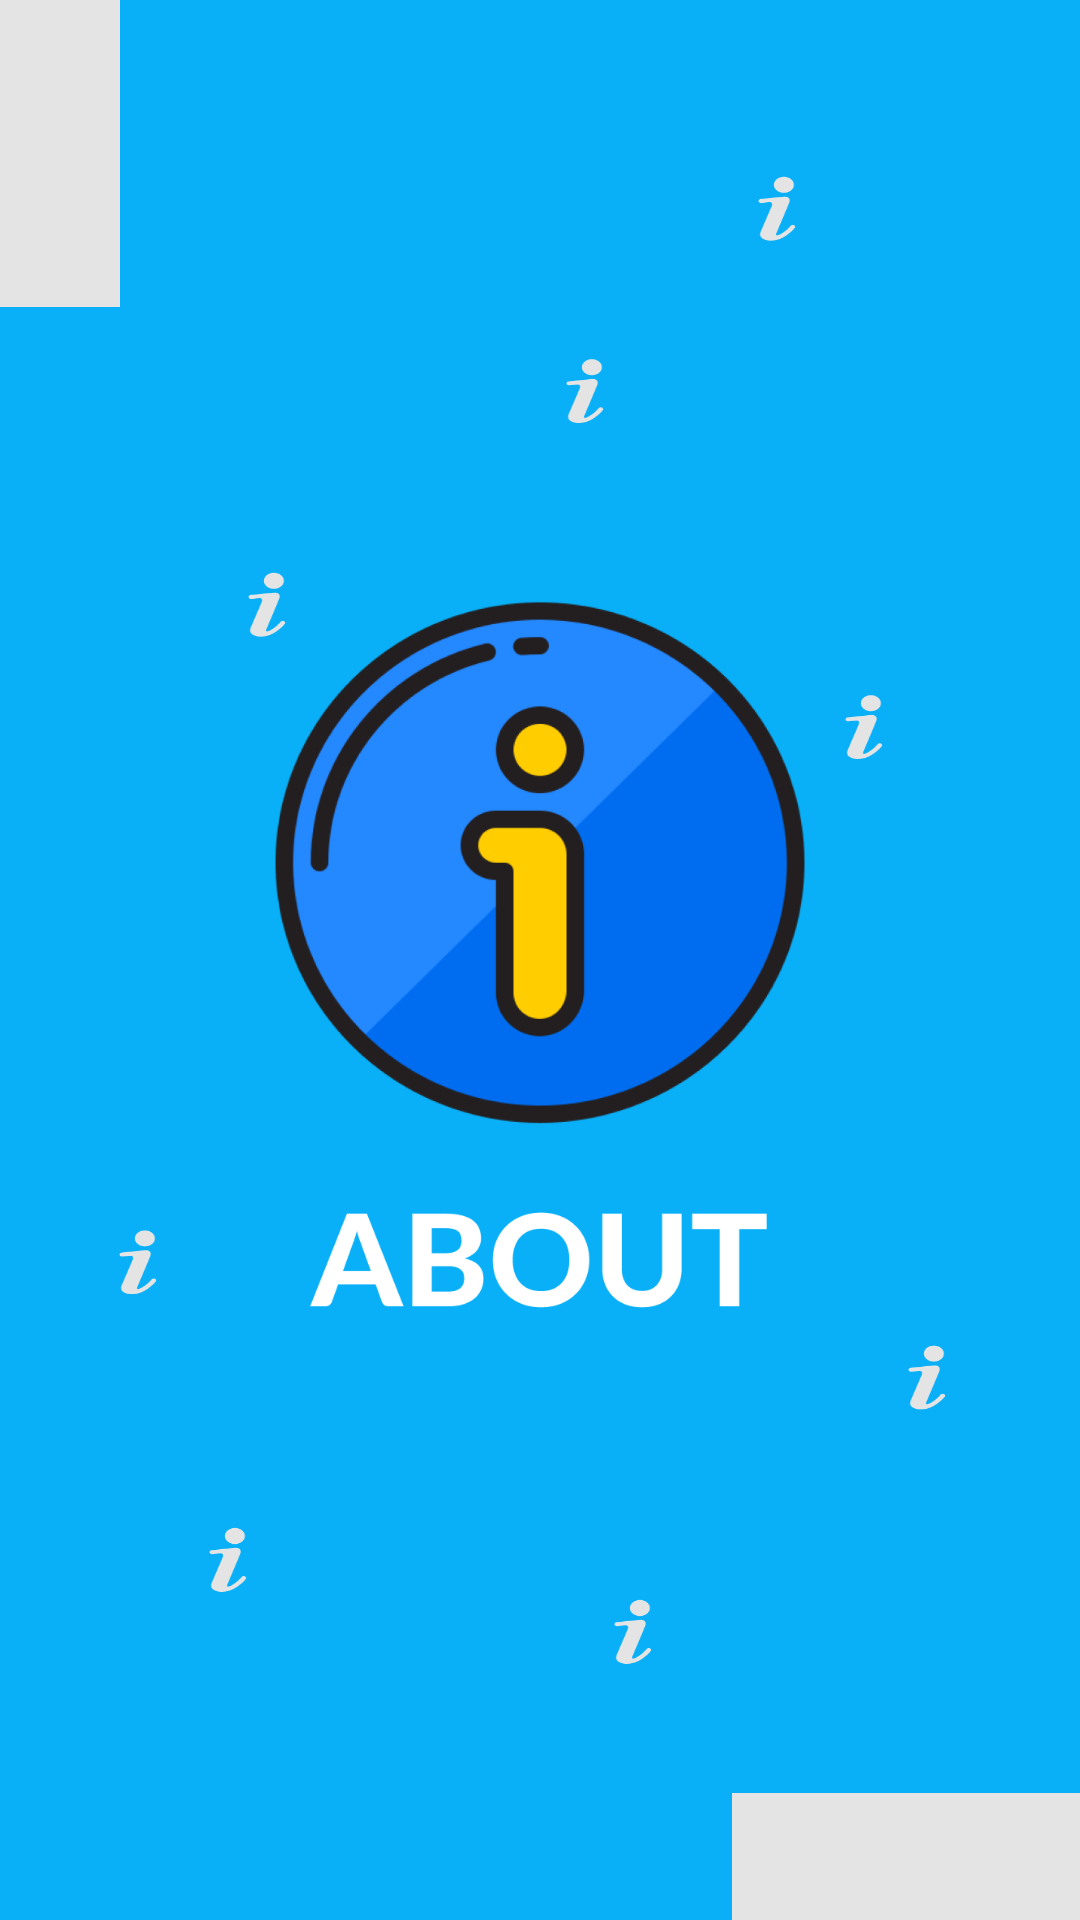

Layout XML and referenced resources for this Android screen:
<!-- AndroidManifest.xml: application theme Theme.AlentApps -->
<!-- res/layout/fragment_about_mode.xml -->
<?xml version="1.0" encoding="utf-8"?>
<FrameLayout xmlns:android="http://schemas.android.com/apk/res/android"
    xmlns:tools="http://schemas.android.com/tools"
    android:layout_width="match_parent"
    android:layout_height="match_parent"
    android:background="@drawable/bgmenu_3"
    tools:context=".AboutMode">

    <ImageButton
        android:id="@+id/aboutBtn"
        android:layout_width="200dp"
        android:layout_height="250dp"
        android:layout_gravity="center_horizontal|center_vertical"
        android:background="@drawable/txt_about" />

</FrameLayout>
<!-- resources referenced by this layout -->
<resources>
  <!-- drawable bgmenu_3: png bitmap (drawable, 40494 bytes) -->
  <!-- drawable txt_about: png bitmap (drawable, 76724 bytes) -->
  <style name="Theme.AlentApps" parent="Theme.AppCompat.Light.NoActionBar">
          
          <item name="colorPrimary">@color/aqua</item>
          <item name="colorPrimaryDark">@color/aqua</item>
          <item name="colorAccent">#2196F3</item>
          
      </style>
  <color name="aqua">#09B0F8</color>
</resources>
